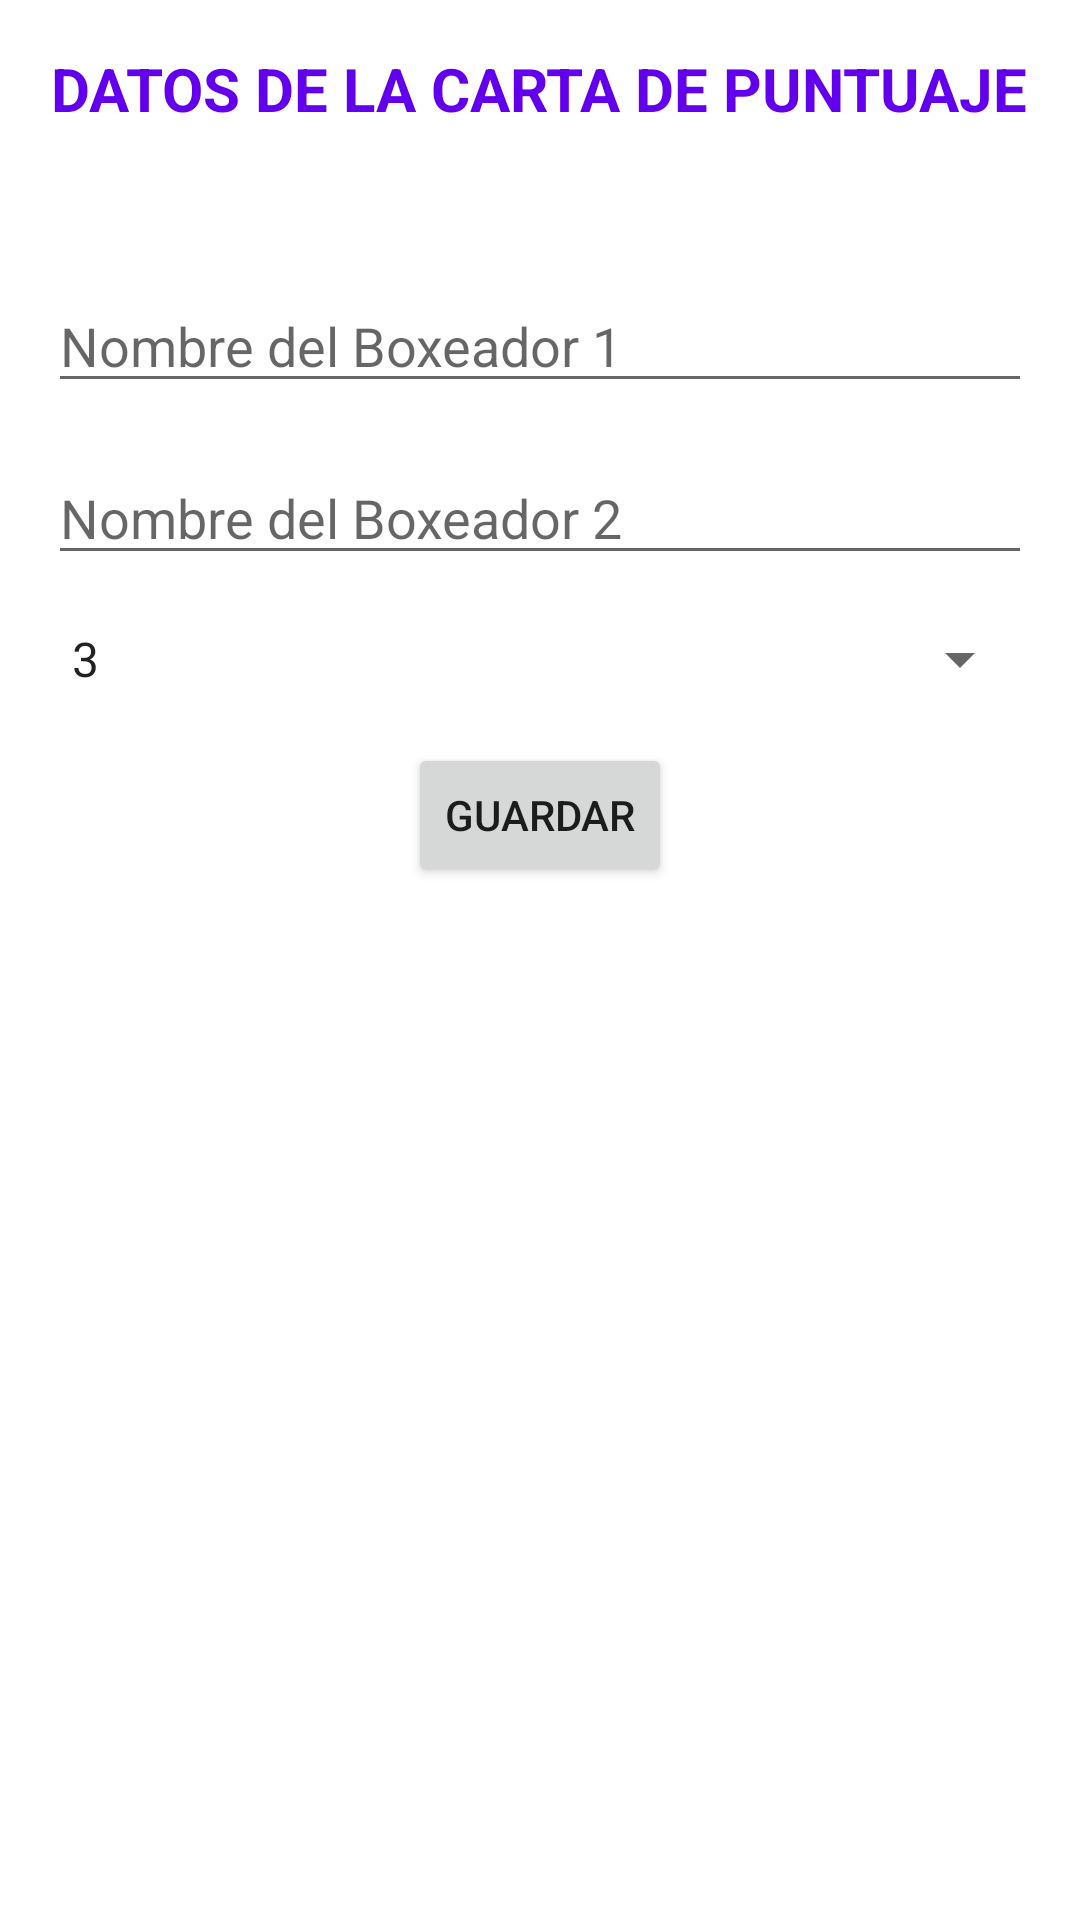

Produce the Android XML layout that renders to this screen, including the resource entries it uses.
<!-- AndroidManifest.xml: application theme AppTheme -->
<!-- res/layout/fragment_custom_carta_puntuaje.xml -->
<?xml version="1.0" encoding="utf-8"?>
<LinearLayout xmlns:android="http://schemas.android.com/apk/res/android"
    android:layout_width="match_parent"
    android:layout_height="match_parent"
    android:orientation="vertical"
    android:padding="16dp"
    android:id="@+id/customCartaPuntuajeFragment">

    <TextView
        android:layout_width="wrap_content"
        android:layout_height="wrap_content"
        android:text="DATOS DE LA CARTA DE PUNTUAJE"
        android:textColor="?attr/colorPrimary"
        android:textStyle="bold"
        android:gravity="center"
        android:layout_gravity="center"
        android:textSize="20dp"/>

    <EditText
        android:layout_marginTop="50dp"
        android:id="@+id/boxer1_name"
        android:layout_width="match_parent"
        android:layout_height="wrap_content"
        android:hint="Nombre del Boxeador 1"
        android:inputType="textPersonName"
        android:layout_marginBottom="16dp" />

    <EditText
        android:id="@+id/boxer2_name"
        android:layout_width="match_parent"
        android:layout_height="wrap_content"
        android:hint="Nombre del Boxeador 2"
        android:inputType="textPersonName"
        android:layout_marginBottom="16dp" />

    <Spinner
        android:id="@+id/number_of_rounds"
        android:layout_width="match_parent"
        android:layout_height="wrap_content"
        android:entries="@array/rounds_array"
        android:layout_marginBottom="16dp" />

    <Button
        android:id="@+id/save_button"
        android:layout_width="wrap_content"
        android:layout_height="wrap_content"
        android:layout_gravity="center"
        android:text="Guardar" />

</LinearLayout>
<!-- resources referenced by this layout -->
<resources>
  <string-array name="rounds_array">
          <item>3</item>
          <item>4</item>
          <item>5</item>
          <item>6</item>
          <item>8</item>
          <item>10</item>
          <item>12</item>
          <item>15</item>
      </string-array>
</resources>
